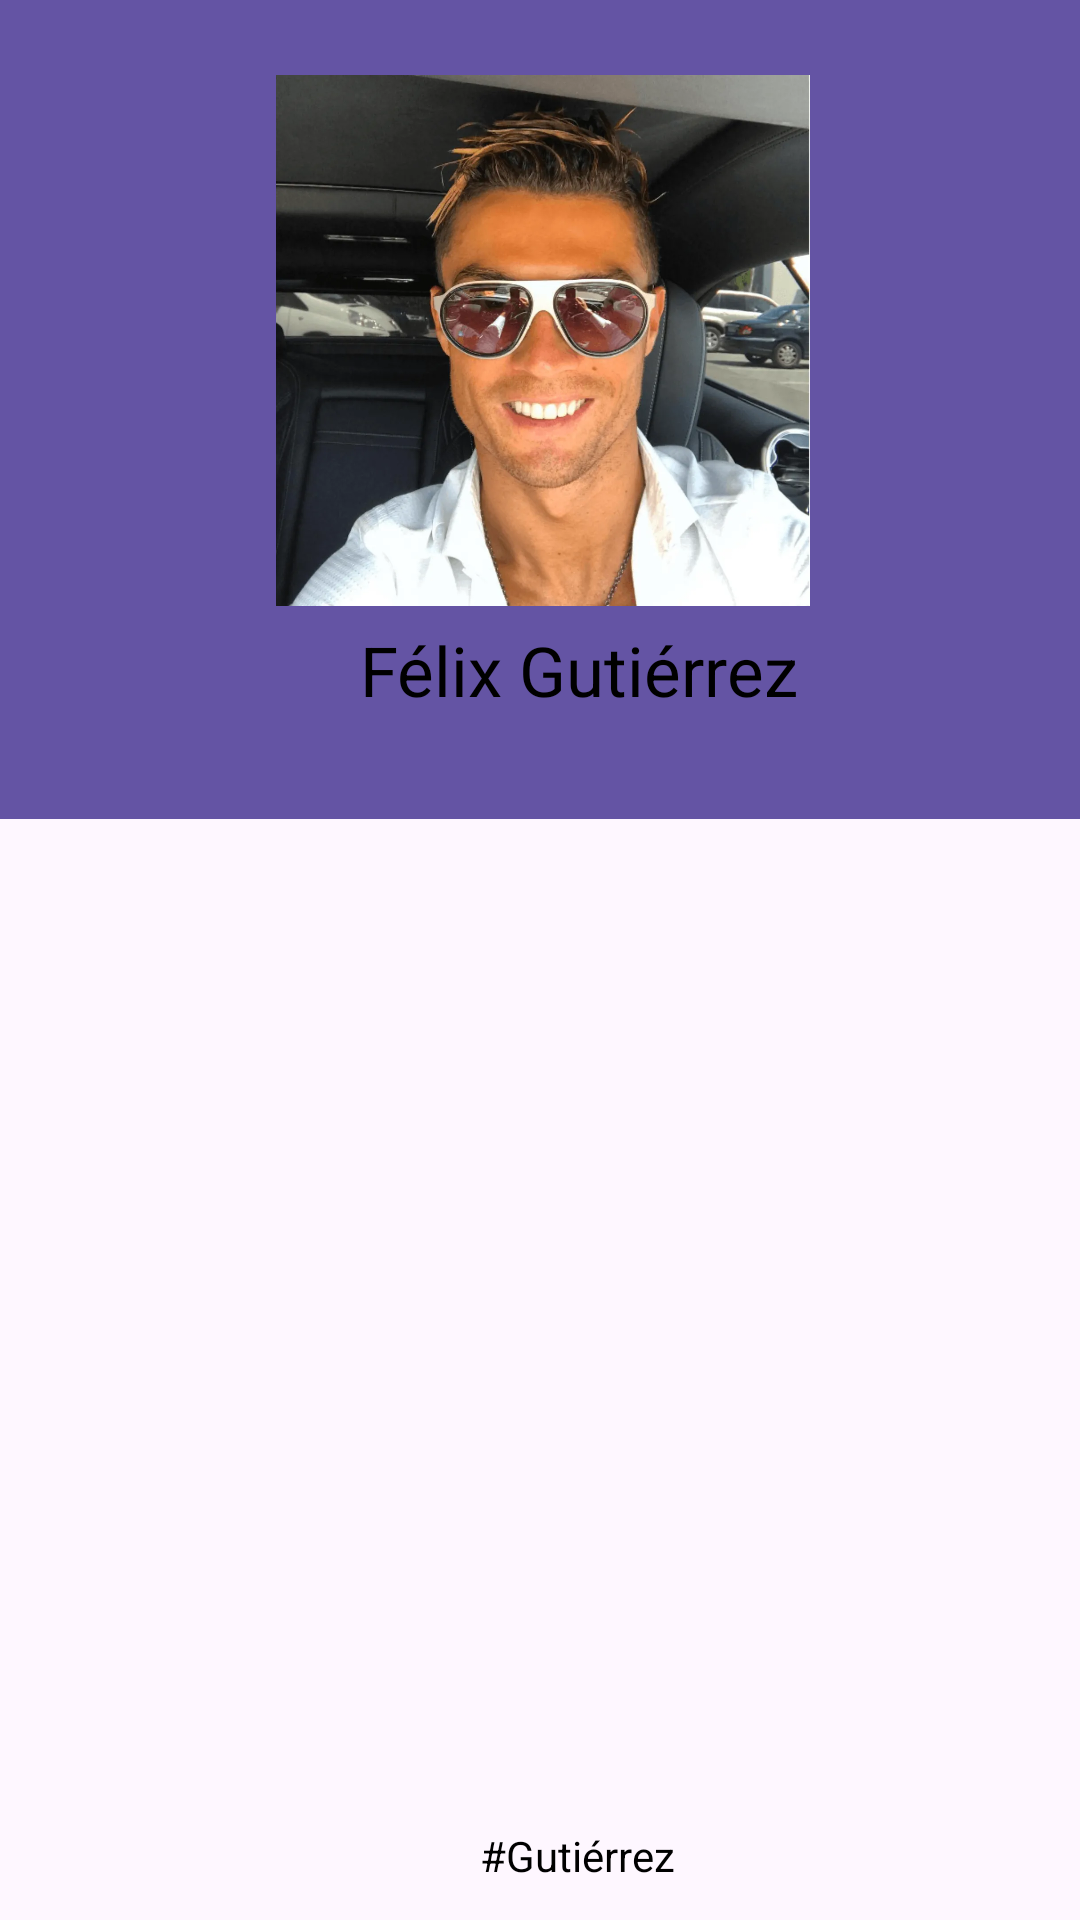

Write the Android layout XML for this screen, with the resource values it uses.
<!-- AndroidManifest.xml: application theme Theme.ChefGlobal -->
<!-- res/layout/header2.xml -->
<?xml version="1.0" encoding="utf-8"?>
<androidx.constraintlayout.widget.ConstraintLayout xmlns:android="http://schemas.android.com/apk/res/android"
    xmlns:app="http://schemas.android.com/apk/res-auto"
    android:layout_width="match_parent"
    android:layout_height="wrap_content">

    <ImageView
        android:id="@+id/imageView6"
        android:layout_width="897dp"
        android:layout_height="273dp"
        app:layout_constraintBottom_toBottomOf="parent"
        app:layout_constraintEnd_toEndOf="parent"
        app:layout_constraintStart_toStartOf="parent"
        app:layout_constraintTop_toTopOf="parent"
        app:layout_constraintVertical_bias="0.0"
        app:srcCompat="@drawable/captura_de_pantalla_2023_09_26_215129" />

    <TextView
        android:id="@+id/textView11"
        android:layout_width="150dp"
        android:layout_height="32dp"
        android:layout_marginStart="120dp"
        android:layout_marginTop="208dp"
        android:layout_marginBottom="8dp"
        android:text="Félix Gutiérrez"
        android:textColor="#000000"
        android:textSize="23sp"
        app:layout_constraintBottom_toTopOf="@+id/textView10"
        app:layout_constraintStart_toStartOf="parent"
        app:layout_constraintTop_toTopOf="parent" />

    <TextView
        android:id="@+id/textView12"
        android:layout_width="wrap_content"
        android:layout_height="wrap_content"
        android:layout_marginStart="160dp"
        android:layout_marginBottom="12dp"
        android:text="#Gutiérrez "
        android:textColor="#000000"
        app:layout_constraintBottom_toBottomOf="parent"
        app:layout_constraintStart_toStartOf="parent"
        app:layout_constraintTop_toBottomOf="@+id/textView6" />

    <ImageView
        android:id="@+id/imageView8"
        android:layout_width="178dp"
        android:layout_height="195dp"
        android:layout_marginStart="16dp"
        android:layout_marginTop="16dp"
        app:layout_constraintEnd_toEndOf="parent"
        app:layout_constraintHorizontal_bias="0.457"
        app:layout_constraintStart_toStartOf="parent"
        app:layout_constraintTop_toTopOf="parent"
        app:srcCompat="@drawable/cristiano_ronaldo_y_sus_cortes_de_pelo_moda_futbol_2016_gafas_1200x1193" />

</androidx.constraintlayout.widget.ConstraintLayout>
<!-- resources referenced by this layout -->
<resources>
  <!-- drawable captura_de_pantalla_2023_09_26_215129: png bitmap (drawable, 927 bytes) -->
  <!-- drawable cristiano_ronaldo_y_sus_cortes_de_pelo_moda_futbol_2016_gafas_1200x1193: webp bitmap (drawable, 72338 bytes) -->
  <style name="Theme.ChefGlobal" parent="Base.Theme.ChefGlobal" />
  <style name="Base.Theme.ChefGlobal" parent="Theme.Material3.DayNight.NoActionBar">
          
          
      </style>
</resources>
